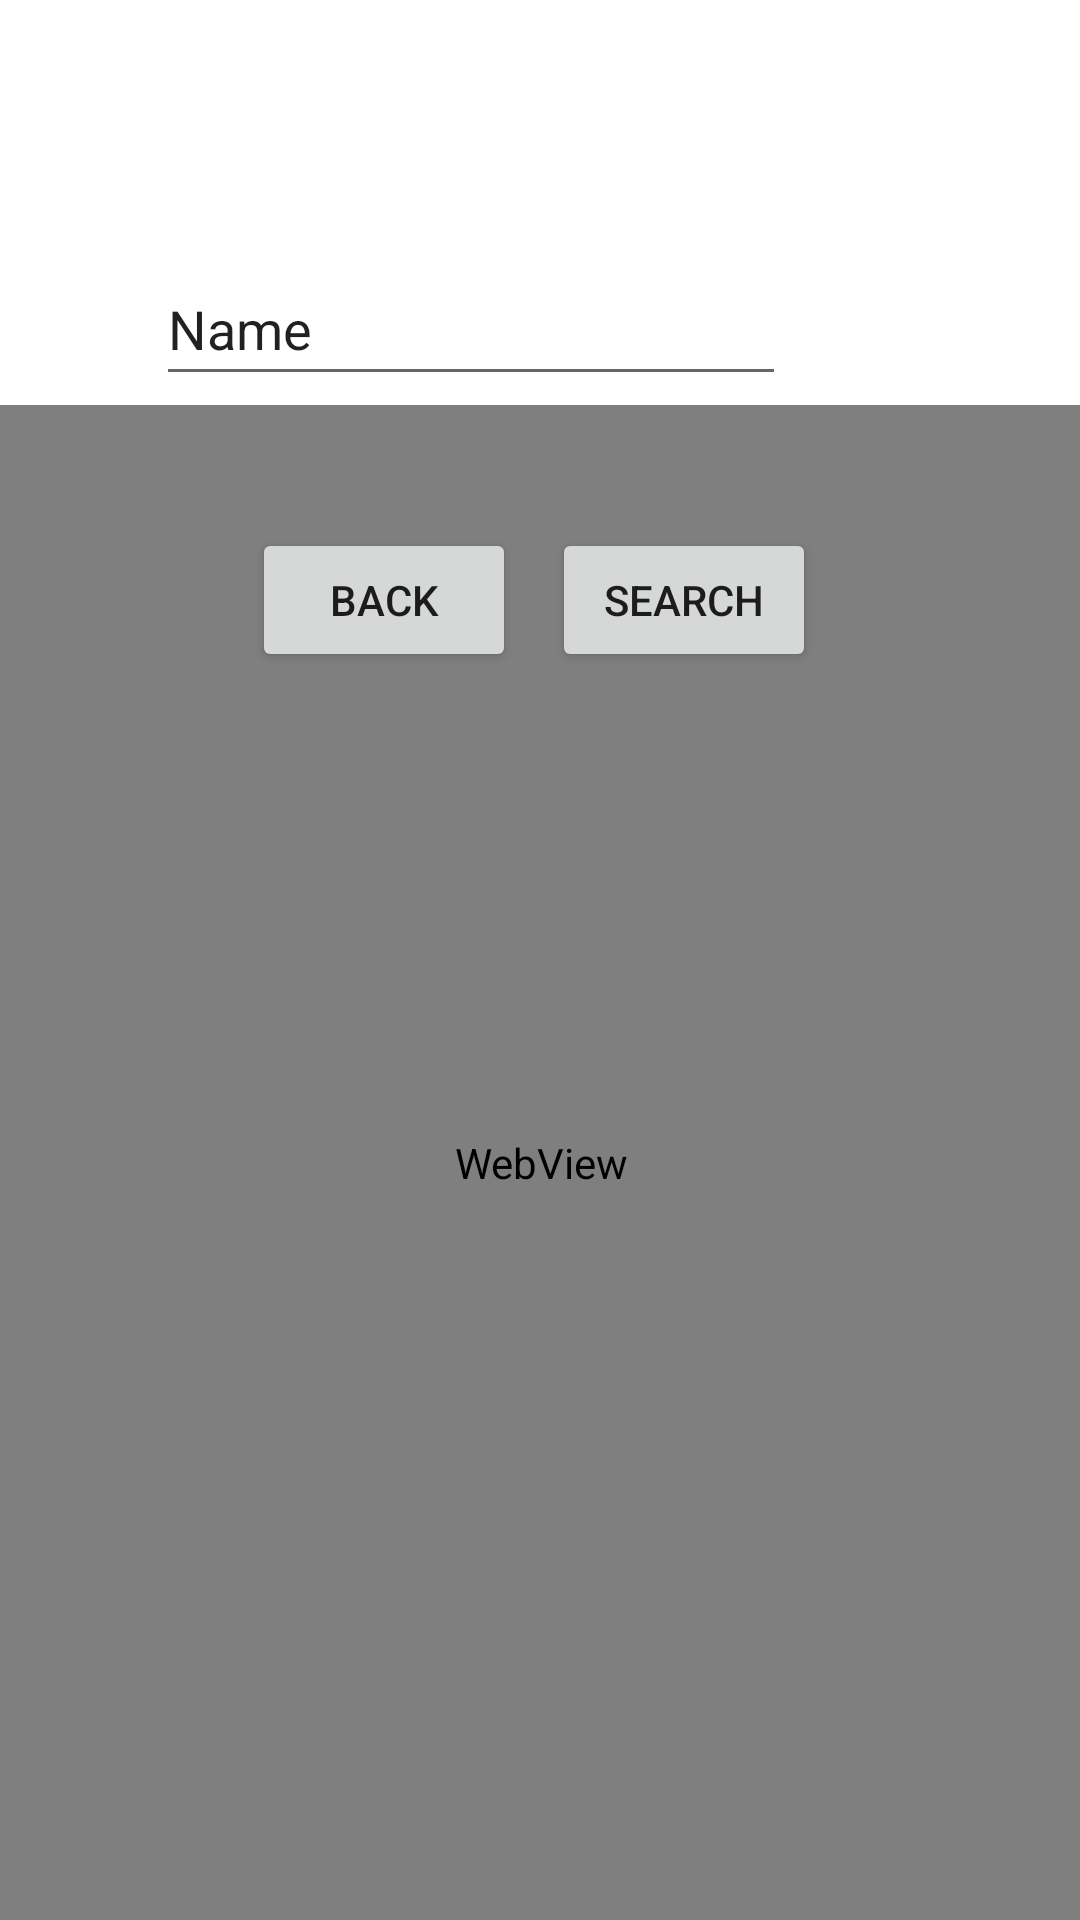

Layout XML and referenced resources for this Android screen:
<!-- AndroidManifest.xml: application theme Theme.MediaProvieder -->
<!-- res/layout/activity_home.xml -->
<?xml version="1.0" encoding="utf-8"?>
<androidx.constraintlayout.widget.ConstraintLayout xmlns:android="http://schemas.android.com/apk/res/android"
    xmlns:app="http://schemas.android.com/apk/res-auto"
    xmlns:tools="http://schemas.android.com/tools"
    android:layout_width="match_parent"
    android:layout_height="match_parent"
    tools:context=".Home">

    <EditText
        android:id="@+id/search_text"
        android:layout_width="wrap_content"
        android:layout_height="wrap_content"
        android:layout_marginStart="52dp"
        android:layout_marginTop="84dp"
        android:ems="10"
        android:inputType="textPersonName"
        android:minHeight="48dp"
        android:text="Name"
        app:layout_constraintStart_toStartOf="parent"
        app:layout_constraintTop_toTopOf="parent" />

    <Button
        android:id="@+id/button"
        android:layout_width="wrap_content"
        android:layout_height="wrap_content"
        android:layout_marginStart="84dp"
        android:layout_marginTop="44dp"
        android:text="Back"
        app:layout_constraintStart_toStartOf="parent"
        app:layout_constraintTop_toBottomOf="@+id/search_text" />

    <Button
        android:id="@+id/search_home"
        android:layout_width="wrap_content"
        android:layout_height="wrap_content"
        android:layout_marginEnd="88dp"
        android:text="Search"
        app:layout_constraintBottom_toBottomOf="@+id/button"
        app:layout_constraintEnd_toEndOf="parent" />

    <WebView
        android:id="@+id/web"
        android:layout_width="409dp"
        android:layout_height="505dp"
        app:layout_constraintBottom_toBottomOf="parent"
        app:layout_constraintEnd_toEndOf="parent"
        app:layout_constraintStart_toStartOf="parent" />
</androidx.constraintlayout.widget.ConstraintLayout>
<!-- resources referenced by this layout -->
<resources>
  <style name="Theme.MediaProvieder" parent="Theme.MaterialComponents.DayNight.DarkActionBar">
          
          <item name="colorPrimary">@color/purple_500</item>
          <item name="colorPrimaryVariant">@color/purple_700</item>
          <item name="colorOnPrimary">@color/white</item>
          
          <item name="colorSecondary">@color/teal_200</item>
          <item name="colorSecondaryVariant">@color/teal_700</item>
          <item name="colorOnSecondary">@color/black</item>
          
          <item name="android:statusBarColor" tools:targetApi="l">?attr/colorPrimaryVariant</item>
          
      </style>
  <!-- not gathered from this repository: default colours our renderer supplied (Android Studio template values) -->
  <color name="purple_500">#FF6200EE</color>
  <color name="purple_700">#FF3700B3</color>
  <color name="teal_200">#FF03DAC5</color>
  <color name="teal_700">#FF018786</color>
  <color name="black">#FF000000</color>
  <color name="white">#FFFFFFFF</color>
</resources>
